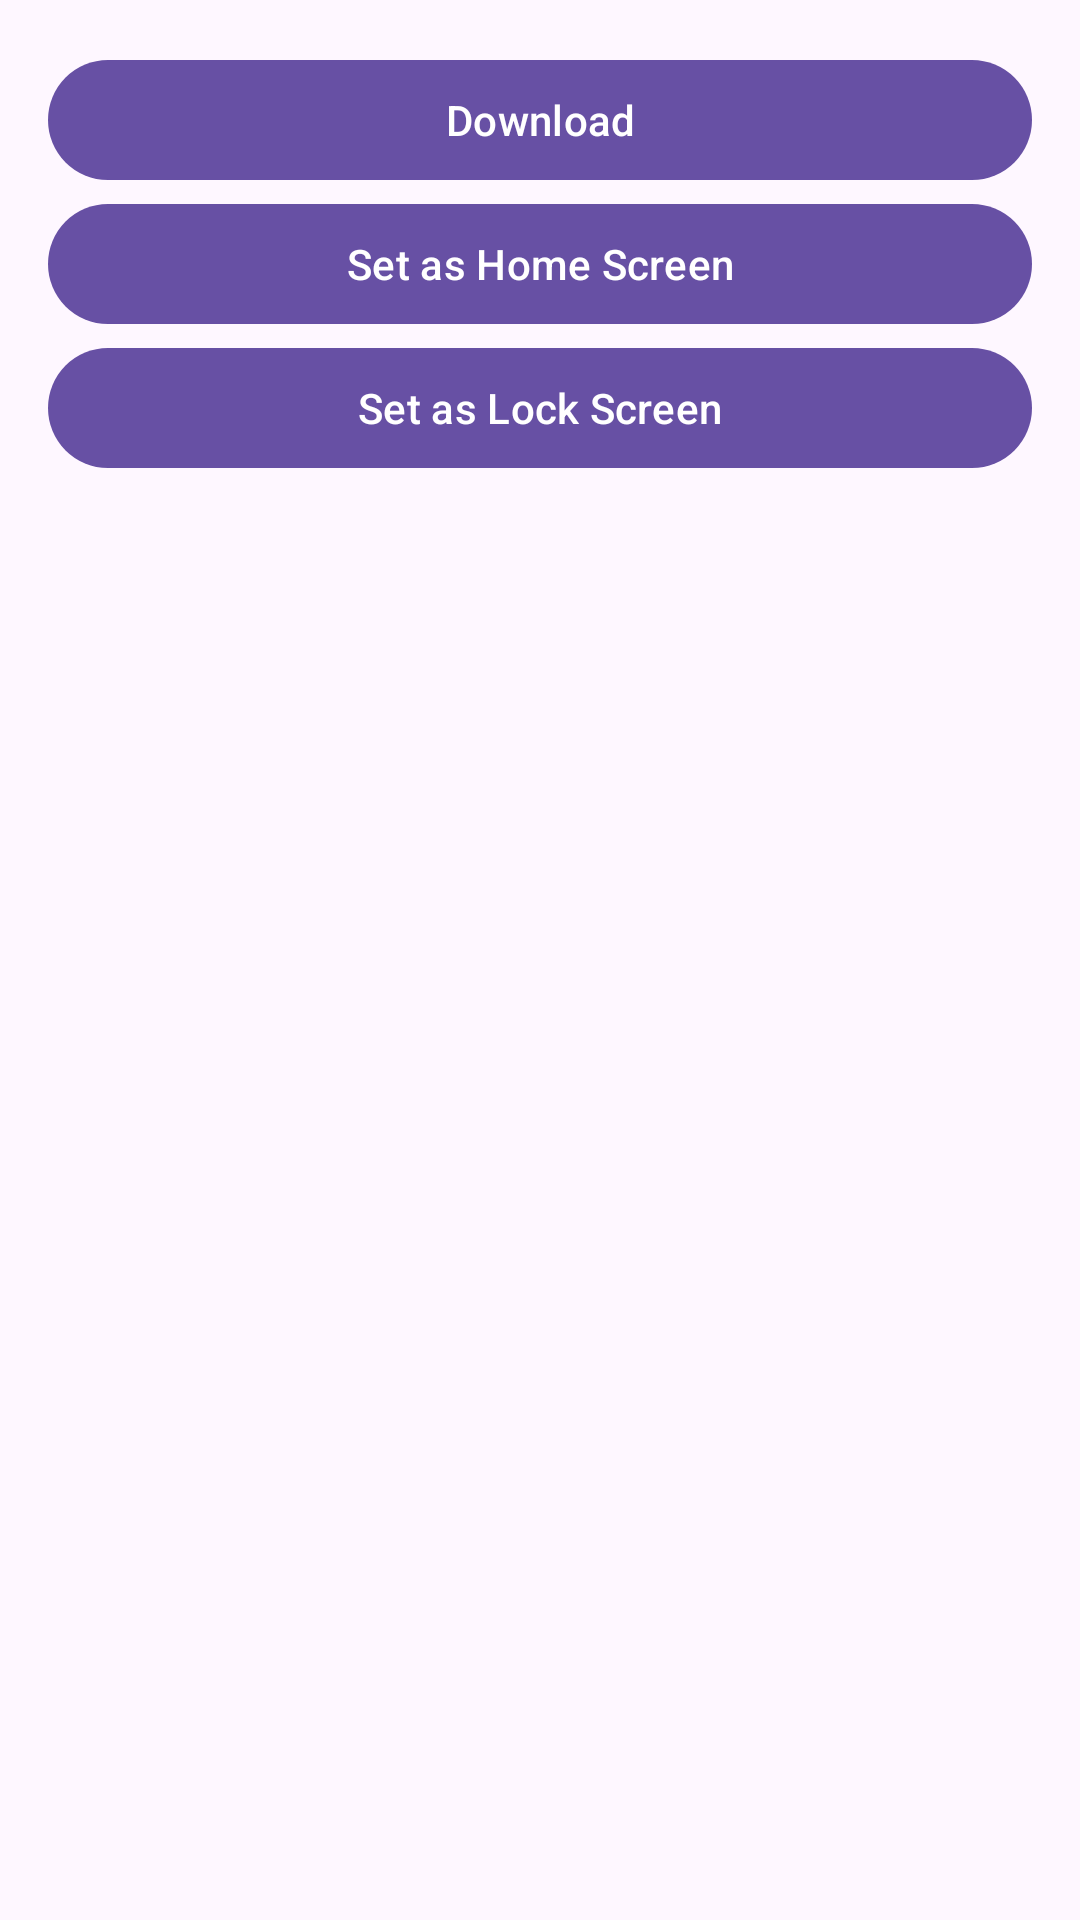

Reconstruct the res/layout file that produces this screen, plus the resources it refers to.
<!-- AndroidManifest.xml: application theme Theme.WallpaperApp4 -->
<!-- res/layout/fragment_download_bottom_sheet.xml -->
<?xml version="1.0" encoding="utf-8"?>
<LinearLayout xmlns:android="http://schemas.android.com/apk/res/android"
    android:layout_width="match_parent"
    android:layout_height="wrap_content"
    android:orientation="vertical"
    android:padding="16dp">

    <Button
        android:id="@+id/downloadButton"
        android:layout_width="match_parent"
        android:layout_height="wrap_content"
        android:text="Download" />

    <Button
        android:id="@+id/setHomeScreenButton"
        android:layout_width="match_parent"
        android:layout_height="wrap_content"
        android:text="Set as Home Screen" />

    <Button
        android:id="@+id/setLockScreenButton"
        android:layout_width="match_parent"
        android:layout_height="wrap_content"
        android:text="Set as Lock Screen" />
</LinearLayout>
<!-- resources referenced by this layout -->
<resources>
  <style name="Theme.WallpaperApp4" parent="Base.Theme.WallpaperApp4" />
  <style name="Base.Theme.WallpaperApp4" parent="Theme.Material3.DayNight.NoActionBar">
          
          
      </style>
</resources>
